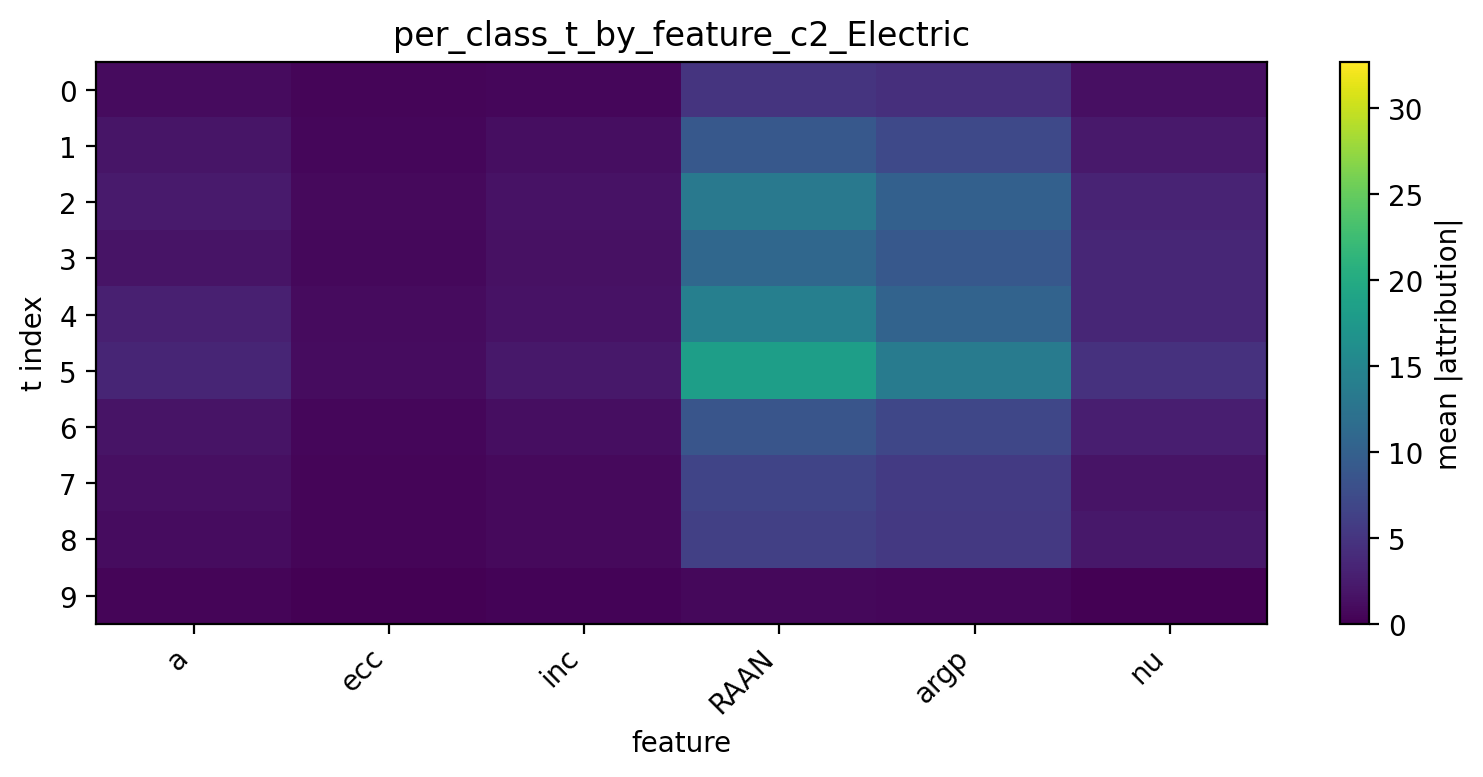

Values plotted in this chart, from the file beside it:
t, a, ecc, inc, RAAN, argp, nu
0, 0.9798, 0.3994, 0.6137, 4.885, 4.465, 1.304
1, 1.856, 0.6323, 1.185, 8.998, 7.21, 2.245
2, 2.394, 0.8271, 1.541, 13.2, 9.973, 3.224
3, 1.784, 0.7461, 1.425, 10.93, 8.979, 3.454
4, 2.843, 0.9014, 1.57, 14.16, 10.42, 3.474
5, 3.41, 1.061, 2.051, 18.4, 13.62, 4.61
6, 1.699, 0.544, 1.156, 8.605, 7.002, 2.736
7, 1.359, 0.4729, 0.8082, 6.761, 5.596, 1.787
8, 1.089, 0.4191, 0.7784, 6.151, 5.369, 2.052
9, 0.393, 0.1145, 0.2798, 0.6631, 0.5741, 0.117
